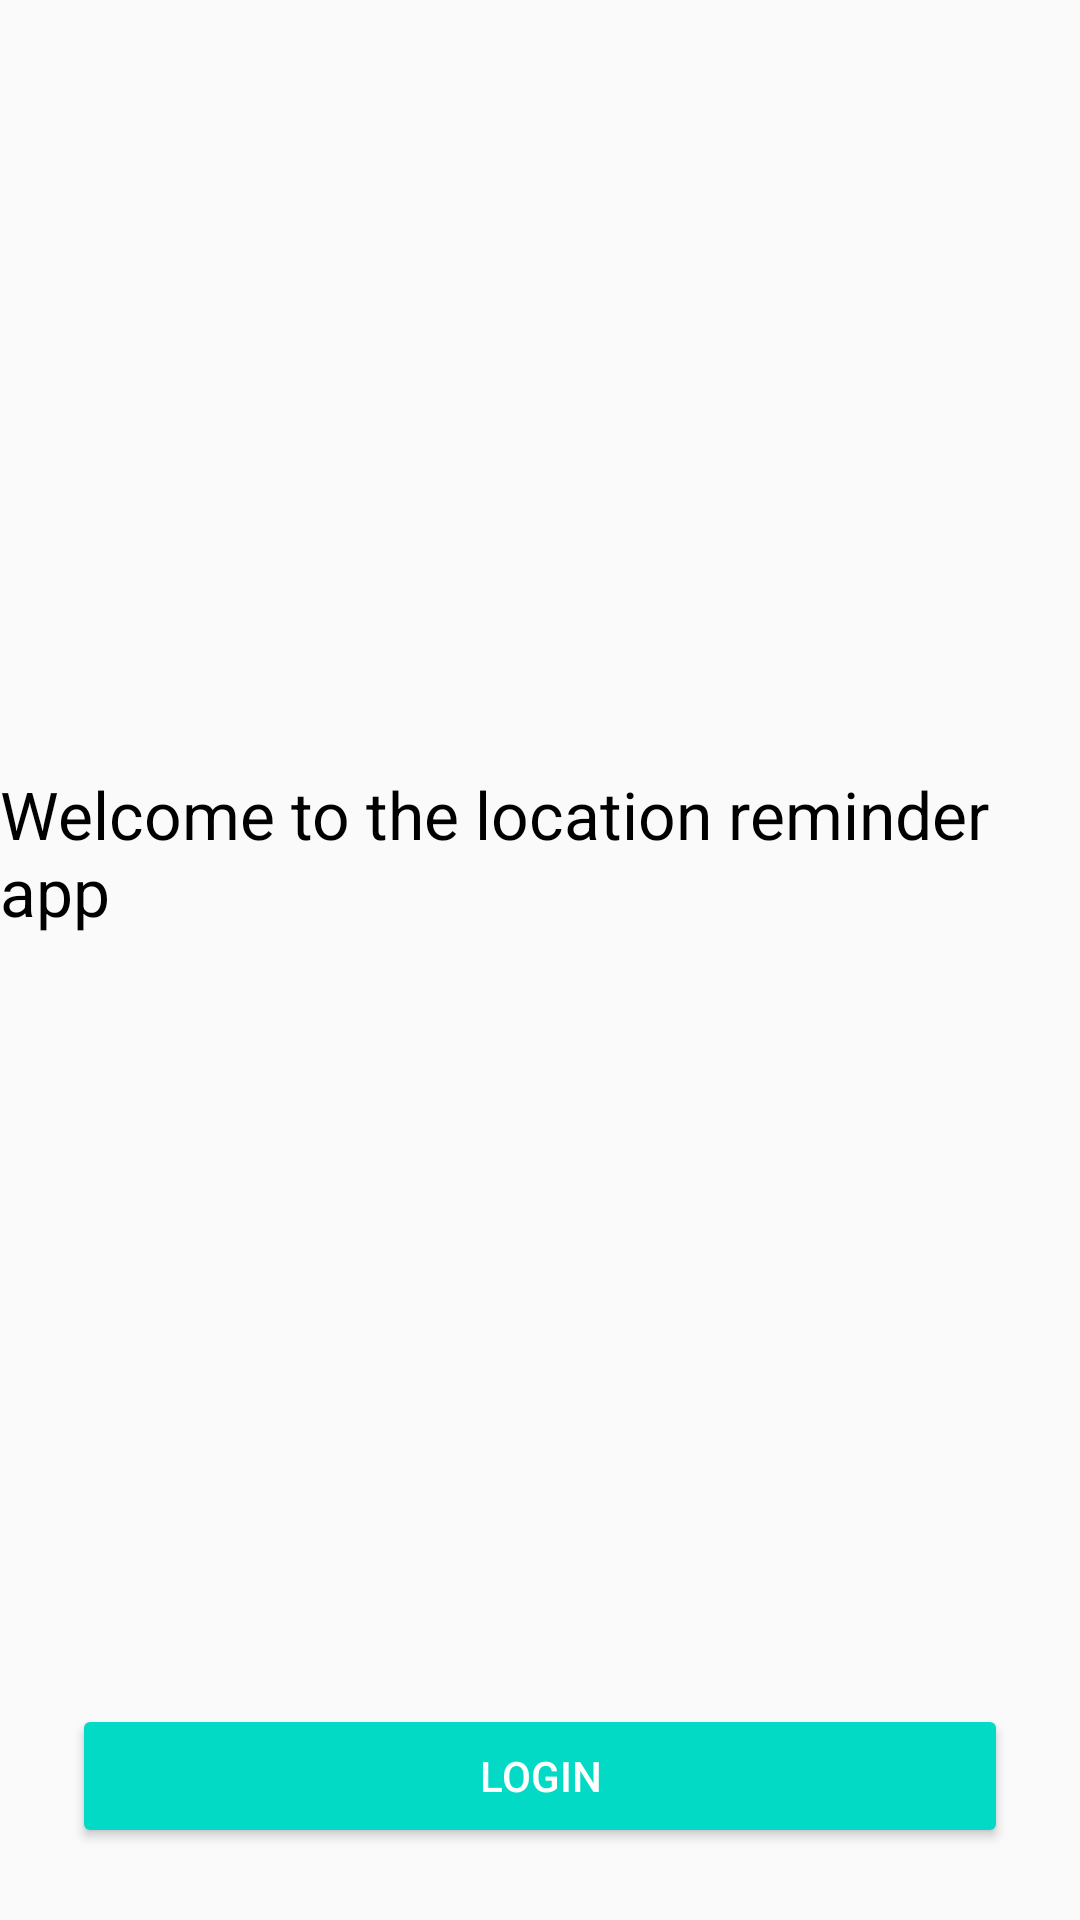

Write the Android layout XML for this screen, with the resource values it uses.
<!-- AndroidManifest.xml: application theme AppTheme -->
<!-- res/layout/activity_authentication.xml -->
<?xml version="1.0" encoding="utf-8"?>
<layout
    xmlns:android="http://schemas.android.com/apk/res/android"
    xmlns:app="http://schemas.android.com/apk/res-auto"
    xmlns:tools="http://schemas.android.com/tools">

    <androidx.constraintlayout.widget.ConstraintLayout
        android:id="@+id/container"
        android:layout_width="match_parent"
        android:layout_height="match_parent"
        android:paddingLeft="@dimen/fragment_horizontal_margin"
        android:paddingTop="@dimen/fragment_vertical_margin"
        android:paddingRight="@dimen/fragment_horizontal_margin"
        android:paddingBottom="@dimen/fragment_vertical_margin"
        tools:context=".ui.loginFragment.LoginFragment">

        <TextView
            android:id="@+id/mainScreen_textView"
            android:layout_width="wrap_content"
            android:layout_height="wrap_content"
            android:text="@string/welcome_to_the_location_reminder_app"
            android:textSize="22sp"
            android:textColor="@color/black"
            app:layout_constraintStart_toStartOf="parent"
            app:layout_constraintEnd_toEndOf="parent"
            app:layout_constraintTop_toTopOf="parent"
            app:layout_constraintBottom_toTopOf="@id/login_button"/>

        <Button
            android:id="@+id/login_button"
            android:layout_width="match_parent"
            android:layout_height="wrap_content"
            android:layout_gravity="start"
            android:layout_marginStart="24dp"
            android:layout_marginEnd="24dp"
            android:layout_marginBottom="24dp"
            android:text="@string/action_login"
            android:textColor="@color/white"
            app:layout_constraintBottom_toBottomOf="parent"
            app:layout_constraintEnd_toEndOf="parent"
            app:layout_constraintStart_toStartOf="parent"
            android:backgroundTint="@color/colorAccent"/>

    </androidx.constraintlayout.widget.ConstraintLayout>
</layout>
<!-- resources referenced by this layout -->
<resources>
  <string name="action_login">Login</string>
  <string name="welcome_to_the_location_reminder_app">Welcome to the location reminder app</string>
  <style name="AppTheme" parent="Theme.AppCompat.Light.DarkActionBar">
          
          <item name="colorPrimary">@color/colorPrimary</item>
          <item name="colorPrimaryDark">@color/colorPrimaryDark</item>
          <item name="colorAccent">@color/colorAccent</item>
      </style>
  <!-- not gathered from this repository: default colours our renderer supplied (Android Studio template values) -->
  <color name="black">#FF000000</color>
  <color name="white">#FFFFFFFF</color>
  <color name="colorPrimary">#FF6200EE</color>
  <color name="colorPrimaryDark">#FF3700B3</color>
  <color name="colorAccent">#FF03DAC5</color>
</resources>
